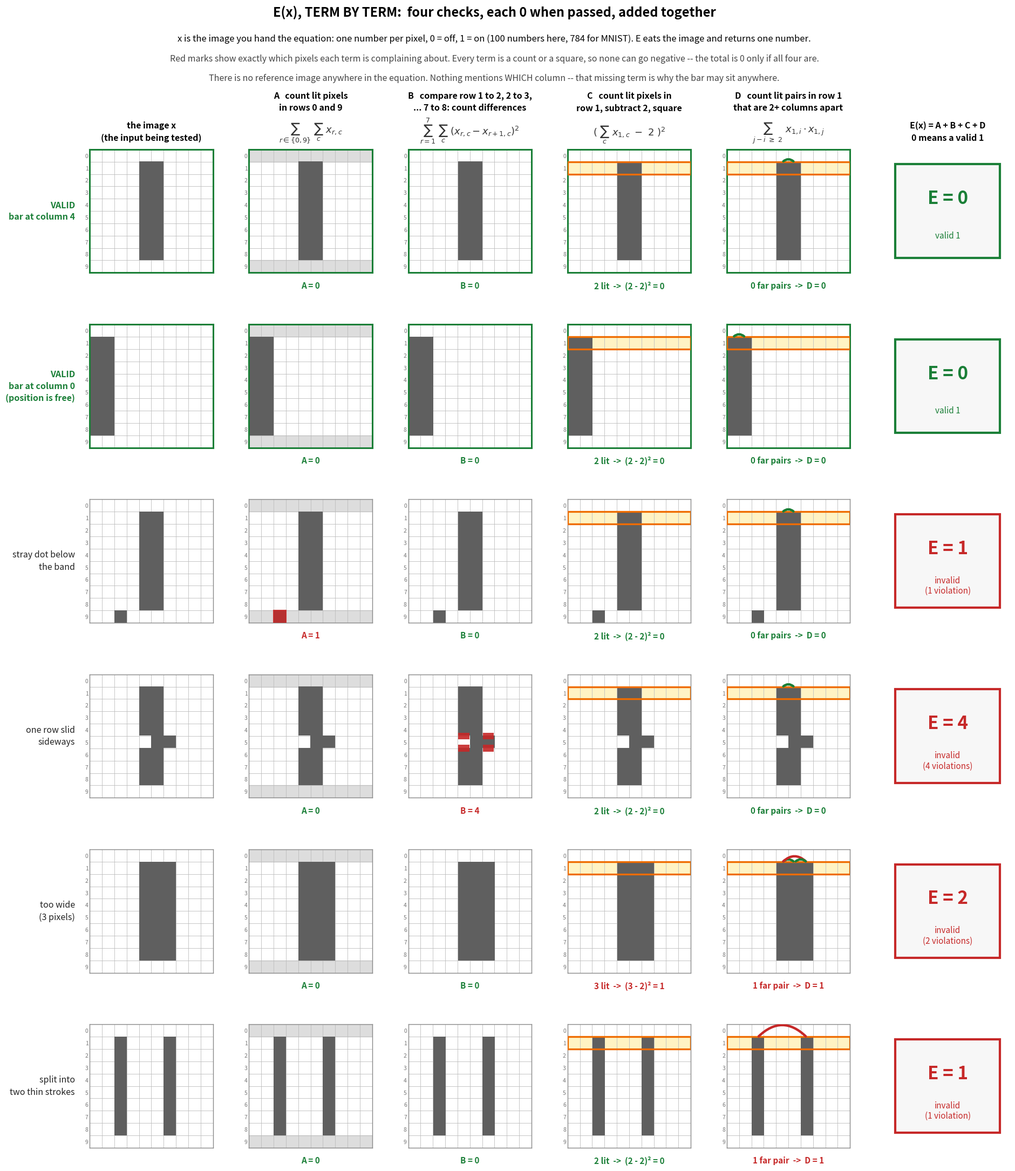

Write Python code to recreate this figure. (Note: this script raises an exception after producing the figure.)
"""An exact equation for a toy "1", term by term -- and why it needs pairs of pixels.

Toy valid set: a binary image whose only ink is a vertical bar, `w` pixels wide,
filling the middle 80% of the rows, at ANY horizontal position that fits.

    E(x) = A + B + C + D          x is valid  <=>  E(x) = 0

    A  nothing lit outside the band of rows
    B  every band row is identical to the one below it
    C  the top band row has exactly w lit pixels
    D  no two of those lit pixels are w or more columns apart (so they touch)

x is the image being tested -- one number per pixel. There is no template in
the equation; the horizontal freedom exists because no term pins the column.

The second figure answers: can it be done looking at one pixel at a time?
No. Any sum of per-pixel terms on binary pixels is linear, and
valid0 - valid1 + valid2 is itself a (split, invalid) binary image, so every
linear equation that accepts the valid ones must accept it too. Pairs of pixels
are enough: replace D by "no two lit pixels in the row are w or more apart".

The third figure asks whether any term can be dropped: delete each one in turn
and enumerate every 5x5 binary image to see what sneaks through. Each term's
job depends on the others -- B is what lets C and D look at a single row.

Writes figures/equation_terms.png, equation_per_pixel.png, equation_necessity.png.
"""

import matplotlib
matplotlib.use("Agg")
import numpy as np, matplotlib.pyplot as plt
from matplotlib.patches import Rectangle, FancyArrowPatch

OUT = "figures"
GREEN, RED, ORANGE, GREY, BAND = "#1a7f37", "#c62828", "#ef6c00", "#444", "#fff3c4"
H = W = 10
ROWS = list(range(1, 9))        # middle 80% of 10 rows
R0 = ROWS[0]
WIDTH = 2


def bar(c, width=WIDTH):
    im = np.zeros((H, W), int); im[ROWS[0]:ROWS[-1] + 1, c:c + width] = 1; return im


def terms(x):
    out = [r for r in range(H) if r not in ROWS]
    A = int(x[out].sum())
    B = int(((x[ROWS[:-1]] - x[ROWS[1:]]) ** 2).sum())
    row = x[R0]
    C = int((row.sum() - WIDTH) ** 2)
    far = [(i, j) for i in range(W) for j in range(i + WIDTH, W) if row[i] and row[j]]
    D = len(far)                                  # sum of x_i * x_j over pairs >= WIDTH apart
    return A, B, C, D, far


def base(ax, x, grid=True):
    ax.set_facecolor("white")
    ax.imshow(np.ma.masked_where(x == 0, x), cmap="gray_r", vmin=0, vmax=1.6,
              interpolation="nearest", zorder=2)
    if grid:
        ax.set_xticks(np.arange(-.5, W, 1), minor=True)
        ax.set_yticks(np.arange(-.5, H, 1), minor=True)
        ax.grid(which="minor", color="#bbb", lw=0.6)
    ax.set_xticks([])
    ax.set_yticks(range(H)); ax.set_yticklabels([str(r) for r in range(H)], fontsize=7.5,
                                                 color="#777")
    ax.tick_params(which="both", length=0, pad=2)
    ax.set_xlim(-.5, W - .5); ax.set_ylim(H - .5, -.5)


def mark(ax, r, c, col=RED):
    ax.add_patch(Rectangle((c - .5, r - .5), 1, 1, fc=col, ec=col, alpha=.85, lw=1.5, zorder=3))


def value(ax, v, text):
    ax.text(0.5, -0.07, text, transform=ax.transAxes, ha="center", va="top", fontsize=11,
            weight="bold", color=GREEN if v == 0 else RED)


# ===========================================================================
# FIGURE 1 -- what each term looks at
# ===========================================================================
def fig_terms():
    ex = [("VALID\nbar at column 4", bar(4), True),
          ("VALID\nbar at column 0\n(position is free)", bar(0), True)]
    x = bar(4); x[9, 2] = 1
    ex.append(("stray dot below\nthe band", x, False))
    x = bar(4); x[5] = 0; x[5, 5:7] = 1
    ex.append(("one row slid\nsideways", x, False))
    ex.append(("too wide\n(3 pixels)", bar(4, 3), False))
    x = np.zeros((H, W), int); x[1:9, 2] = 1; x[1:9, 6] = 1
    ex.append(("split into\ntwo thin strokes", x, False))

    heads = ["the image x\n(the input being tested)",
             "A   count lit pixels\nin rows 0 and 9",
             "B   compare row 1 to 2, 2 to 3,\n... 7 to 8: count differences",
             "C   count lit pixels in\nrow 1, subtract 2, square",
             "D   count lit pairs in row 1\nthat are 2+ columns apart",
             "E(x) = A + B + C + D\n0 means a valid 1"]
    forms = [None,
             r"$\sum_{r\in\{0,9\}}\ \sum_c\ x_{r,c}$",
             r"$\sum_{r=1}^{7}\ \sum_c\ (x_{r,c} - x_{r+1,c})^2$",
             r"$(\ \sum_c\ x_{1,c}\ -\ 2\ )^2$",
             r"$\sum_{j - i\ \geq\ 2}\ x_{1,i}\cdot x_{1,j}$",
             None]
    n = len(ex)
    FW, FH = 19.5, 3.05 * n + 3.6
    fig = plt.figure(figsize=(FW, FH))
    gs = fig.add_gridspec(n, 6, left=0.115, right=0.99, top=1 - 2.85 / FH, bottom=0.55 / FH,
                          wspace=0.28, hspace=0.42)
    for r, (name, x, valid) in enumerate(ex):
        A, B, C, D, far = terms(x)
        E = A + B + C + D
        axs = [fig.add_subplot(gs[r, k]) for k in range(6)]

        base(axs[0], x)
        axs[0].text(-0.12, 0.5, name, transform=axs[0].transAxes, ha="right", va="center",
                    fontsize=11.5, color=GREEN if valid else "#222",
                    weight="bold" if valid else "normal", linespacing=1.45)

        base(axs[1], x)                                  # A
        for rr in range(H):
            if rr not in ROWS:
                axs[1].axhspan(rr - .5, rr + .5, color="#9e9e9e", alpha=.35, zorder=1)
                for c in range(W):
                    if x[rr, c]: mark(axs[1], rr, c)
        value(axs[1], A, f"A = {A}")

        base(axs[2], x)                                  # B
        for rr in ROWS[:-1]:
            for c in range(W):
                if x[rr, c] != x[rr + 1, c]:
                    axs[2].add_patch(Rectangle((c - .45, rr + .5 - .28), .9, .56, fc=RED,
                                               ec="none", alpha=.9, zorder=4))
        value(axs[2], B, f"B = {B}")

        base(axs[3], x)                                  # C
        axs[3].axhspan(R0 - .5, R0 + .5, color=BAND, alpha=1, zorder=1)
        axs[3].add_patch(Rectangle((-.5, R0 - .5), W, 1, fc="none", ec=ORANGE, lw=2.4, zorder=5))
        lit = int(x[R0].sum())
        value(axs[3], C, f"{lit} lit  ->  ({lit} - 2)² = {C}")

        base(axs[4], x)                                  # D
        axs[4].axhspan(R0 - .5, R0 + .5, color=BAND, alpha=1, zorder=1)
        axs[4].add_patch(Rectangle((-.5, R0 - .5), W, 1, fc="none", ec=ORANGE, lw=2.4, zorder=5))
        lit = [c for c in range(W) if x[R0, c]]
        for a_ in range(len(lit)):
            for b_ in range(a_ + 1, len(lit)):
                bad = lit[b_] - lit[a_] >= WIDTH
                axs[4].add_patch(FancyArrowPatch((lit[a_], R0 - .45), (lit[b_], R0 - .45),
                                 arrowstyle="-", connectionstyle="arc3,rad=-0.5",
                                 color=RED if bad else GREEN, lw=3.2, zorder=6))
        value(axs[4], D, f"{D} far pair{'s' if D != 1 else ''}  ->  D = {D}")

        ax = axs[5]; ax.axis("off")
        ax.add_patch(Rectangle((0.08, 0.12), 0.84, 0.76, transform=ax.transAxes, fc="#f7f7f7",
                               ec=GREEN if E == 0 else RED, lw=3))
        ax.text(0.5, 0.60, f"E = {E}", transform=ax.transAxes, ha="center", va="center",
                fontsize=24, weight="bold", color=GREEN if E == 0 else RED)
        ax.text(0.5, 0.30, "valid 1" if E == 0 else f"invalid\n({E} violation{'s' if E != 1 else ''})",
                transform=ax.transAxes, ha="center", va="center", fontsize=11,
                color=GREEN if E == 0 else RED)
        for k, a in enumerate(axs[:5]):
            for sp in a.spines.values():
                sp.set_edgecolor(GREEN if valid else "#888"); sp.set_linewidth(2.2 if valid else 1)
        if r == 0:
            for k, a in enumerate(axs):
                a.set_title(heads[k], fontsize=11.5, pad=52 if forms[k] else 12, linespacing=1.5,
                            weight="bold")
                if forms[k]:
                    a.text(0.5, 1.035, forms[k], transform=a.transAxes, ha="center", va="bottom",
                           fontsize=13, color="#333")

    fig.text(0.5, 1 - 0.38 / FH, "E(x), TERM BY TERM:  four checks, each 0 when passed, added together",
             ha="center", fontsize=17, weight="bold")
    fig.text(0.5, 1 - 0.85 / FH,
             "x is the image you hand the equation: one number per pixel, 0 = off, 1 = on "
             "(100 numbers here, 784 for MNIST). E eats the image and returns one number.",
             ha="center", fontsize=12)
    fig.text(0.5, 1 - 1.22 / FH,
             "Red marks show exactly which pixels each term is complaining about. Every term is a "
             "count or a square, so none can go negative -- the total is 0 only if all four are.",
             ha="center", fontsize=11.5, style="italic", color=GREY)
    fig.text(0.5, 1 - 1.58 / FH,
             "There is no reference image anywhere in the equation. Nothing mentions WHICH column -- "
             "that missing term is why the bar may sit anywhere.",
             ha="center", fontsize=11.5, style="italic", color=GREY)
    fig.savefig(f"{OUT}/equation_terms.png", dpi=120, facecolor="white")
    plt.close(fig)
    print("wrote equation_terms.png")


# ===========================================================================
# FIGURE 2 -- one pixel at a time is impossible; pairs are enough
# ===========================================================================
def enumerate_5x5():
    """Every binary 5x5 image: which ones does the best per-pixel equation accept,
    and which does the pairwise one accept?"""
    h = w = 5; rows = [1, 2, 3]; wd = 2; nb = 25
    V = []
    for c in range(w - wd + 1):
        im = np.zeros((h, w), int); im[1:4, c:c + wd] = 1; V.append(im)
    V = np.array(V)
    M = np.hstack([np.ones((len(V), 1)), V.reshape(len(V), -1)])
    null = np.linalg.svd(M)[2][len(V):]
    coef = np.random.default_rng(0).normal(size=len(null)) @ null
    lin, pair = [], []
    for st in range(0, 1 << nb, 1 << 20):
        n = np.arange(st, min(st + (1 << 20), 1 << nb), dtype=np.uint32)
        X = np.unpackbits(n.view(np.uint8).reshape(-1, 4)[:, ::-1], axis=1)[:, -nb:]
        X = X.reshape(-1, h, w).astype(np.int16)
        L = coef[0] + X.reshape(len(X), -1) @ coef[1:]
        lin += list(X[np.abs(L) < 1e-9])
        out = [r for r in range(h) if r not in rows]
        E2 = (X[:, out].sum((1, 2)) + ((X[:, rows[:-1]] - X[:, rows[1:]]) ** 2).sum((1, 2))
              + (X[:, 1].sum(1) - wd) ** 2
              + sum(X[:, 1, i] * X[:, 1, j] for i in range(w) for j in range(i + wd, w)))
        pair += list(X[E2 == 0])
    isvalid = lambda x: any((x == v).all() for v in V)
    return V, lin, pair, isvalid


def fig_per_pixel():
    V5, lin, pair, isvalid = enumerate_5x5()
    print(f"  5x5: best per-pixel equation accepts {len(lin)}, pairwise accepts {len(pair)}, "
          f"valid {len(V5)}")

    FW, FH = 17.0, 20.3
    fig = plt.figure(figsize=(FW, FH))
    fy = lambda inches_from_top: 1 - inches_from_top / FH

    fig.text(0.5, fy(0.40), "ONE PIXEL AT A TIME IS PROVABLY IMPOSSIBLE.  PAIRS OF PIXELS ARE ENOUGH.",
             ha="center", fontsize=17, weight="bold")
    fig.text(0.5, fy(0.85), "\"One pixel at a time\" means E is a sum of knobs: one number chosen per "
             "pixel, depending only on whether THAT pixel is on.", ha="center", fontsize=12)
    fig.text(0.5, fy(1.20), "With on/off pixels, every such equation is secretly a weighted sum:  "
             "E(x) = c + w1·x1 + w2·x2 + ... + w100·x100.", ha="center", fontsize=12,
             style="italic", color=GREY)

    # ---- section 1: the proof --------------------------------------------
    fig.text(0.04, fy(1.85), "1.  THE PROOF, AS A PICTURE", fontsize=14, weight="bold")
    gs = fig.add_gridspec(1, 7, left=0.10, right=0.90, top=fy(2.55), bottom=fy(5.35),
                          width_ratios=[3, 1, 3, 1, 3, 1, 3], wspace=0.05)
    parts = [(bar(2), "VALID\nbar at column 2", GREEN), ("−", None, None),
             (bar(3), "VALID\nbar at column 3", GREEN), ("+", None, None),
             (bar(4), "VALID\nbar at column 4", GREEN), ("=", None, None)]
    split = bar(2) - bar(3) + bar(4)
    parts.append((split, "INVALID\nsplit stroke", RED))
    for k, (obj, lbl, col) in enumerate(parts):
        ax = fig.add_subplot(gs[0, k])
        if lbl is None:
            ax.axis("off")
            ax.text(0.5, 0.5, obj, ha="center", va="center", fontsize=46, weight="bold",
                    transform=ax.transAxes)
            continue
        base(ax, obj)
        ax.set_title(lbl, fontsize=12, color=col, weight="bold", pad=10, linespacing=1.4)
        for sp in ax.spines.values(): sp.set_edgecolor(col); sp.set_linewidth(3)
        ax.text(0.5, -0.06, "E = 0 required" if col == GREEN else "so E = 0 − 0 + 0 = 0 (!)",
                transform=ax.transAxes, ha="center", va="top", fontsize=11.5, weight="bold",
                color=col)
    fig.text(0.5, fy(5.95), "Pixel by pixel, this is true arithmetic: column 3 is on in bars 2 and 3 "
             "and cancels; column 4 in bars 3 and 4 and cancels. What survives is columns 2 and 5.",
             ha="center", fontsize=11.5)
    fig.text(0.5, fy(6.30), "A weighted sum treats the pictures the same way: E(split) = E(bar2) − E(bar3) "
             "+ E(bar4) = 0. It is forced to call the split stroke valid -- whatever weights you choose.",
             ha="center", fontsize=11.5)
    fig.text(0.5, fy(6.65), "This is your own objection, made exact: two far-apart pixels can "
             "\"sum together and act like a middle\" -- and a per-pixel equation cannot tell.",
             ha="center", fontsize=11.5, style="italic", color=GREY)

    # ---- section 2: the evidence -----------------------------------------
    fig.text(0.04, fy(7.35), "2.  THE EVIDENCE:  every one of the 33,554,432 binary 5×5 images, checked",
             fontsize=14, weight="bold")
    for i, (label, acc, top) in enumerate([
            ("best possible per-pixel equation\naccepts these " + str(len(lin)), lin, 8.05),
            ("pairwise equation\naccepts these " + str(len(pair)), pair, 9.95)]):
        gsr = fig.add_gridspec(1, 7, left=0.27, right=0.93, top=fy(top), bottom=fy(top + 1.25),
                               wspace=0.25)
        fig.text(0.25, fy(top + 0.62), label, ha="right", va="center", fontsize=12,
                 color=RED if len(acc) > len(V5) else GREEN, weight="bold", linespacing=1.4)
        acc = sorted(acc, key=lambda x: not isvalid(x))
        for k, x in enumerate(acc):
            ax = fig.add_subplot(gsr[0, k])
            ax.imshow(x, cmap="gray_r", vmin=0, vmax=1.6, interpolation="nearest")
            ax.set_xticks([]); ax.set_yticks([])
            ok = isvalid(x)
            for sp in ax.spines.values():
                sp.set_edgecolor(GREEN if ok else RED); sp.set_linewidth(2.2 if ok else 3.4)
            ax.text(0.5, -0.1, "valid" if ok else "WRONG", transform=ax.transAxes, ha="center",
                    va="top", fontsize=10.5, weight="bold", color=GREEN if ok else RED)
    fig.text(0.5, fy(11.75), "(A small 5×5 canvas so the whole state space can be enumerated. "
             "Same rule: bar 2 wide in the middle rows, any column. Truth: 4 images.)",
             ha="center", fontsize=10.5, style="italic", color=GREY)

    # ---- section 3: the fix ----------------------------------------------
    fig.text(0.04, fy(12.45), "3.  THE FIX:  look at pixels in pairs", fontsize=14, weight="bold")
    fig.text(0.04, fy(12.85), "Replace term D with:  count the pairs of lit pixels in the row that "
             "are w = 2 or more columns apart. Each pair is one product  x_i · x_j , which is 1 only "
             "if BOTH are on.", fontsize=11.5)
    rows_demo = [("VALID\ncolumns 4, 5", [4, 5], GREEN), ("SPLIT\ncolumns 2, 5", [2, 5], RED),
                 ("SPREAD\ncolumns 1, 5, 8", [1, 5, 8], RED)]
    SW, YSPAN = 0.46, 2.1                        # strip width (fig fraction), data height
    SH_IN = SW * FW * YSPAN / W                  # inches tall for square pixels
    for i, (lbl, lit, col) in enumerate(rows_demo):
        top = 13.35 + i * (SH_IN + 0.30)
        ax = fig.add_axes([0.27, fy(top + SH_IN), SW, SH_IN / FH])
        row = np.zeros((1, W), int); row[0, lit] = 1
        ax.set_facecolor("white")
        ax.imshow(np.ma.masked_where(row == 0, row), cmap="gray_r", vmin=0, vmax=1.6,
                  interpolation="nearest", aspect="equal", zorder=2)
        ax.set_xticks(range(W)); ax.set_xticklabels([str(c) for c in range(W)], fontsize=10)
        ax.set_yticks([]); ax.tick_params(length=0)
        ax.set_xticks(np.arange(-.5, W, 1), minor=True); ax.grid(which="minor", color="#bbb", lw=.6)
        ax.set_ylim(0.5, 0.5 - YSPAN); ax.set_xlim(-.5, W - .5)
        bad = 0
        for a in range(len(lit)):
            for b in range(a + 1, len(lit)):
                far = lit[b] - lit[a] >= WIDTH
                bad += far
                ax.add_patch(FancyArrowPatch((lit[a], -.55), (lit[b], -.55), arrowstyle="-",
                                             connectionstyle="arc3,rad=-0.25",
                                             color=RED if far else GREEN, lw=3, zorder=4))
        for sp in ["top", "right", "left"]: ax.spines[sp].set_visible(False)
        ymid = fy(top + SH_IN * 0.55)
        fig.text(0.25, ymid, lbl, ha="right", va="center", fontsize=12, color=col,
                 weight="bold", linespacing=1.4)
        fig.text(0.75, ymid, f"{bad} far pair{'s' if bad != 1 else ''}  ->  D' = {bad}",
                 ha="left", va="center", fontsize=13, weight="bold", color=GREEN if bad == 0 else RED)
    foot = 13.35 + 3 * (SH_IN + 0.30) + 0.15
    fig.text(0.5, fy(foot), "Green arc: a lit pair that is allowed (adjacent). Red arc: a lit pair "
             "too far apart to be one stroke.\nWith the count fixed at 2 by term C, no red arcs means "
             "the two lit pixels are side by side -- one block.", ha="center", va="top",
             fontsize=11.5, style="italic", color=GREY, linespacing=1.6)
    fig.savefig(f"{OUT}/equation_per_pixel.png", dpi=120, facecolor="white")
    plt.close(fig)
    print("wrote equation_per_pixel.png")


# ===========================================================================
# FIGURE 3 -- is every term needed?  delete one, see what gets in
# ===========================================================================
def fig_necessity():
    h = w = 5; band = [1, 2, 3]; wd = 2; nb = 25
    out = [r for r in range(h) if r not in band]
    keep = {k: [] for k in ["all", "A", "B", "C", "D"]}
    count = {k: 0 for k in keep}
    for st in range(0, 1 << nb, 1 << 20):
        n = np.arange(st, min(st + (1 << 20), 1 << nb), dtype=np.uint32)
        X = np.unpackbits(n.view(np.uint8).reshape(-1, 4)[:, ::-1], axis=1)[:, -nb:]
        X = X.reshape(-1, h, w).astype(np.int16)
        T = {"A": X[:, out].sum((1, 2)),
             "B": ((X[:, band[:-1]] - X[:, band[1:]]) ** 2).sum((1, 2)),
             "C": (X[:, band[0]].sum(1) - wd) ** 2,
             "D": sum(X[:, band[0], i] * X[:, band[0], j] for i in range(w) for j in range(i + wd, w))}
        for k in keep:
            ok = sum(v for t, v in T.items() if t != k) == 0
            count[k] += int(ok.sum())
            keep[k] += list(X[ok][:4000])
    V = keep["all"]
    isvalid = lambda x: any((x == v).all() for v in V)
    for k in "ABCD":
        bad = [x for x in keep[k] if not isvalid(x)]
        keep[k] = sorted(bad, key=lambda x: (x.sum(), x.tobytes()))
    print("  necessity counts:", count)

    rows = [("ALL FOUR TERMS\n(the baseline)", "all", V, count["all"], GREEN,
             "exactly the 4 bars -- nothing else"),
            ("drop A\n(rows 0 and 4 unchecked)", "A", keep["A"], count["A"], RED,
             "ink anywhere in the unchecked rows"),
            ("drop B\n(rows no longer copy)", "B", keep["B"], count["B"], RED,
             "C and D only ever look at row 1 --\nrows 2 and 3 can be anything"),
            ("drop C\n(count no longer fixed)", "C", keep["C"], count["C"], RED,
             "blank image, and 1-pixel-wide bars:\nno far pairs, so D is happy"),
            ("drop D\n(no contiguity check)", "D", keep["D"], count["D"], RED,
             "any 2 pixels in the row, even far apart")]
    NCOL = 6
    FW, FH = 17.5, 2.05 * len(rows) + 2.3
    fig = plt.figure(figsize=(FW, FH))
    gs = fig.add_gridspec(len(rows), NCOL, left=0.245, right=0.80, top=1 - 1.85 / FH,
                          bottom=0.35 / FH, wspace=0.22, hspace=0.55)
    for r, (lbl, k, imgs, cnt, col, why) in enumerate(rows):
        for c in range(NCOL):
            ax = fig.add_subplot(gs[r, c])
            if c >= len(imgs):
                ax.axis("off"); continue
            x = imgs[c]
            ax.set_facecolor("white")
            for rr in out:
                ax.axhspan(rr - .5, rr + .5, color="#9e9e9e", alpha=.35, zorder=1)
            ax.imshow(np.ma.masked_where(x == 0, x), cmap="gray_r", vmin=0, vmax=1.6,
                      interpolation="nearest", zorder=2)
            ax.set_xticks(np.arange(-.5, w, 1), minor=True)
            ax.set_yticks(np.arange(-.5, h, 1), minor=True)
            ax.grid(which="minor", color="#bbb", lw=.6)
            ax.set_xticks([]); ax.set_yticks([]); ax.tick_params(which="minor", length=0)
            ax.set_xlim(-.5, w - .5); ax.set_ylim(h - .5, -.5)
            for sp in ax.spines.values():
                sp.set_edgecolor(GREEN if k == "all" else RED)
                sp.set_linewidth(2.4 if k == "all" else 2.0)
        fig.text(0.225, 0.0 + gs[r, 0].get_position(fig).y0 + gs[r, 0].get_position(fig).height / 2,
                 lbl, ha="right", va="center", fontsize=12.5, color=col, weight="bold",
                 linespacing=1.45)
        ymid = gs[r, 0].get_position(fig).y0 + gs[r, 0].get_position(fig).height / 2
        fig.text(0.815, ymid + 0.012, f"{cnt:,} accepted" + ("" if k == "all" else
                 f"\n({cnt - 4:,} are not 1s)"), ha="left", va="bottom", fontsize=12,
                 weight="bold", color=col, linespacing=1.4)
        fig.text(0.815, ymid - 0.008, why, ha="left", va="top", fontsize=10.5, color=GREY,
                 linespacing=1.4)
    fig.text(0.5, 1 - 0.42 / FH, "EVERY TERM IS NEEDED:  delete any one, and things that are not 1s "
             "get through", ha="center", fontsize=16.5, weight="bold")
    fig.text(0.5, 1 - 0.88 / FH, "All 33,554,432 on/off 5×5 images checked. Grey rows are outside the "
             "band. Rows 2+ show the simplest intruders each deletion lets in.",
             ha="center", fontsize=11.5)
    fig.text(0.5, 1 - 1.25 / FH, "The terms lean on each other: B makes every band row a copy of row 1, "
             "which is the only reason C and D can get away with checking row 1 alone.",
             ha="center", fontsize=11, style="italic", color=GREY)
    fig.savefig(f"{OUT}/equation_necessity.png", dpi=120, facecolor="white")
    plt.close(fig)
    print("wrote equation_necessity.png")


if __name__ == "__main__":
    fig_terms()
    fig_per_pixel()
    fig_necessity()
